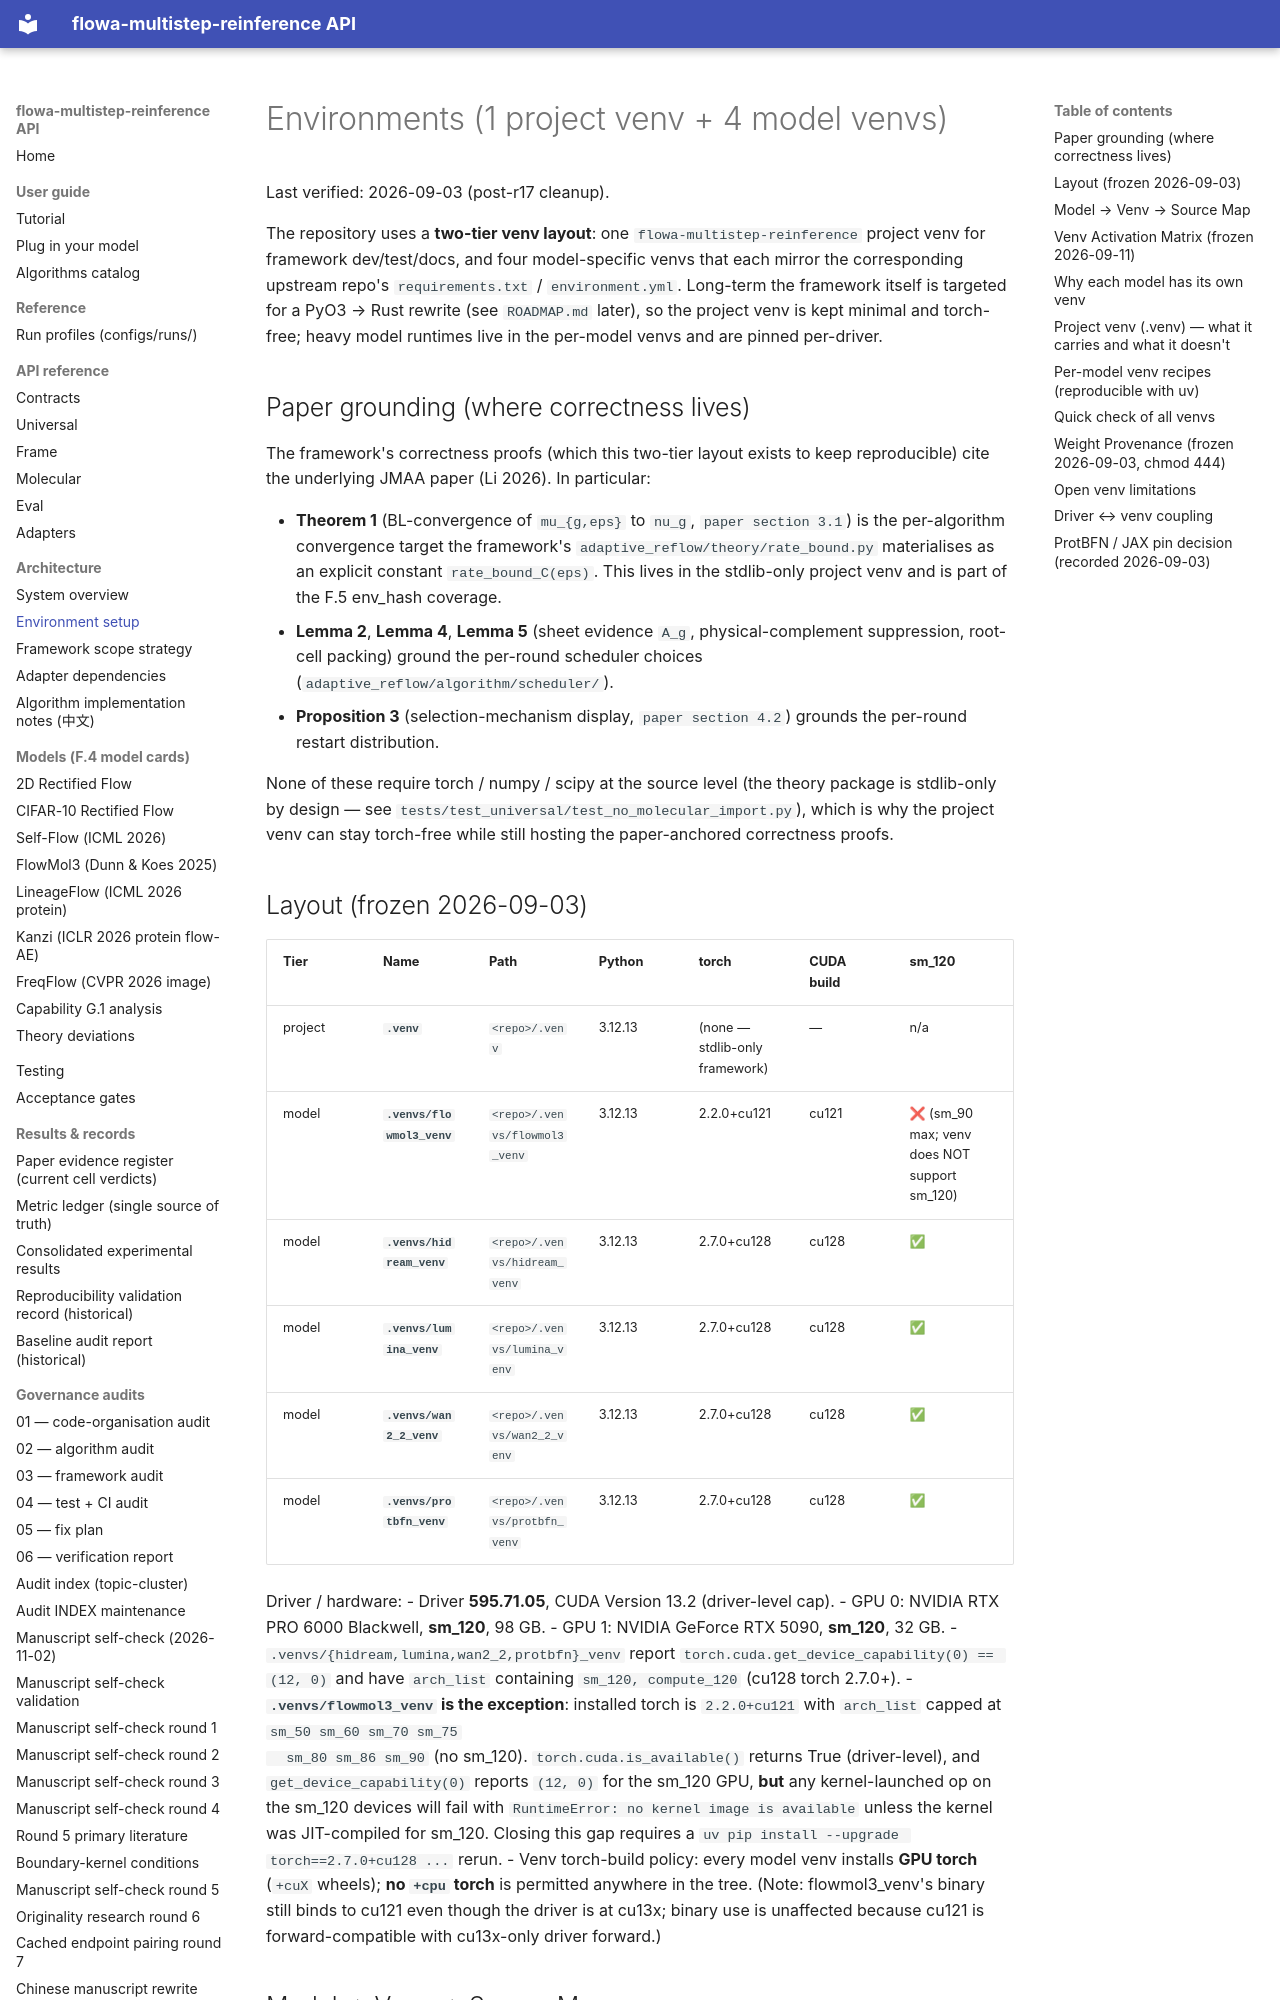

repository: silverenternal/flowa-multistep-reinference · page: environments/index.html · generator: mkdocs

# Environments (1 project venv + 4 model venvs)

Last verified: 2026-09-03 (post-r17 cleanup).

The repository uses a **two-tier venv layout**: one `flowa-multistep-reinference`
project venv for framework dev/test/docs, and four model-specific venvs
that each mirror the corresponding upstream repo's `requirements.txt` /
`environment.yml`. Long-term the framework itself is targeted for a
PyO3 → Rust rewrite (see `ROADMAP.md` later), so the project venv is kept
minimal and torch-free; heavy model runtimes live in the per-model venvs
and are pinned per-driver.

## Paper grounding (where correctness lives)

The framework's correctness proofs (which this two-tier layout exists to
keep reproducible) cite the underlying JMAA paper (Li 2026). In
particular:

* **Theorem 1** (BL-convergence of `mu_{g,eps}` to `nu_g`, `paper section 3.1`)
  is the per-algorithm convergence target the framework's
  `adaptive_reflow/theory/rate_bound.py` materialises as an explicit
  constant `rate_bound_C(eps)`. This lives in the stdlib-only project
  venv and is part of the F.5 env_hash coverage.
* **Lemma 2**, **Lemma 4**, **Lemma 5** (sheet evidence `A_g`,
  physical-complement suppression, root-cell packing) ground the
  per-round scheduler choices (`adaptive_reflow/algorithm/scheduler/`).
* **Proposition 3** (selection-mechanism display, `paper section 4.2`)
  grounds the per-round restart distribution.

None of these require torch / numpy / scipy at the source level (the
theory package is stdlib-only by design — see
`tests/test_universal/test_no_molecular_import.py`), which is why the
project venv can stay torch-free while still hosting the paper-anchored
correctness proofs.

## Layout (frozen 2026-09-03)

| Tier | Name | Path | Python | torch | CUDA build | sm_120 |
|---|---|---|---|---|---|---|
| project | **`.venv`** | `<repo>/.venv` | 3.12.13 | (none — stdlib-only framework) | — | n/a |
| model | **`.venvs/flowmol3_venv`** | `<repo>/.venvs/flowmol3_venv` | 3.12.13 | 2.2.0+cu121 | cu121 | ❌ (sm_90 max; venv does NOT support sm_120) |
| model | **`.venvs/hidream_venv`** | `<repo>/.venvs/hidream_venv` | 3.12.13 | 2.7.0+cu128 | cu128 | ✅ |
| model | **`.venvs/lumina_venv`** | `<repo>/.venvs/lumina_venv` | 3.12.13 | 2.7.0+cu128 | cu128 | ✅ |
| model | **`.venvs/wan2_2_venv`** | `<repo>/.venvs/wan2_2_venv` | 3.12.13 | 2.7.0+cu128 | cu128 | ✅ |
| model | **`.venvs/protbfn_venv`** | `<repo>/.venvs/protbfn_venv` | 3.12.13 | 2.7.0+cu128 | cu128 | ✅ |

Driver / hardware:
- Driver **595.71.05**, CUDA Version 13.2 (driver-level cap).
- GPU 0: NVIDIA RTX PRO 6000 Blackwell, **sm_120**, 98 GB.
- GPU 1: NVIDIA GeForce RTX 5090, **sm_120**, 32 GB.
- `.venvs/{hidream,lumina,wan2_2,protbfn}_venv` report
  `torch.cuda.get_device_capability(0) == (12, 0)` and have
  `arch_list` containing `sm_120, compute_120` (cu128 torch 2.7.0+).
- **`.venvs/flowmol3_venv` is the exception**: installed torch is
  `2.2.0+cu121` with `arch_list` capped at `sm_50 sm_60 sm_70 sm_75
  sm_80 sm_86 sm_90` (no sm_120). `torch.cuda.is_available()` returns
  True (driver-level), and `get_device_capability(0)` reports `(12, 0)`
  for the sm_120 GPU, **but** any kernel-launched op on the sm_120
  devices will fail with `RuntimeError: no kernel image is available`
  unless the kernel was JIT-compiled for sm_120. Closing this gap
  requires a `uv pip install --upgrade torch==2.7.0+cu128 ...` rerun.
- Venv torch-build policy: every model venv installs **GPU torch**
  (`+cuX` wheels); **no `+cpu` torch** is permitted anywhere in the
  tree. (Note: flowmol3_venv's binary still binds to cu121 even though
  the driver is at cu13x; binary use is unaffected because cu121 is
  forward-compatible with cu13x-only driver forward.)
